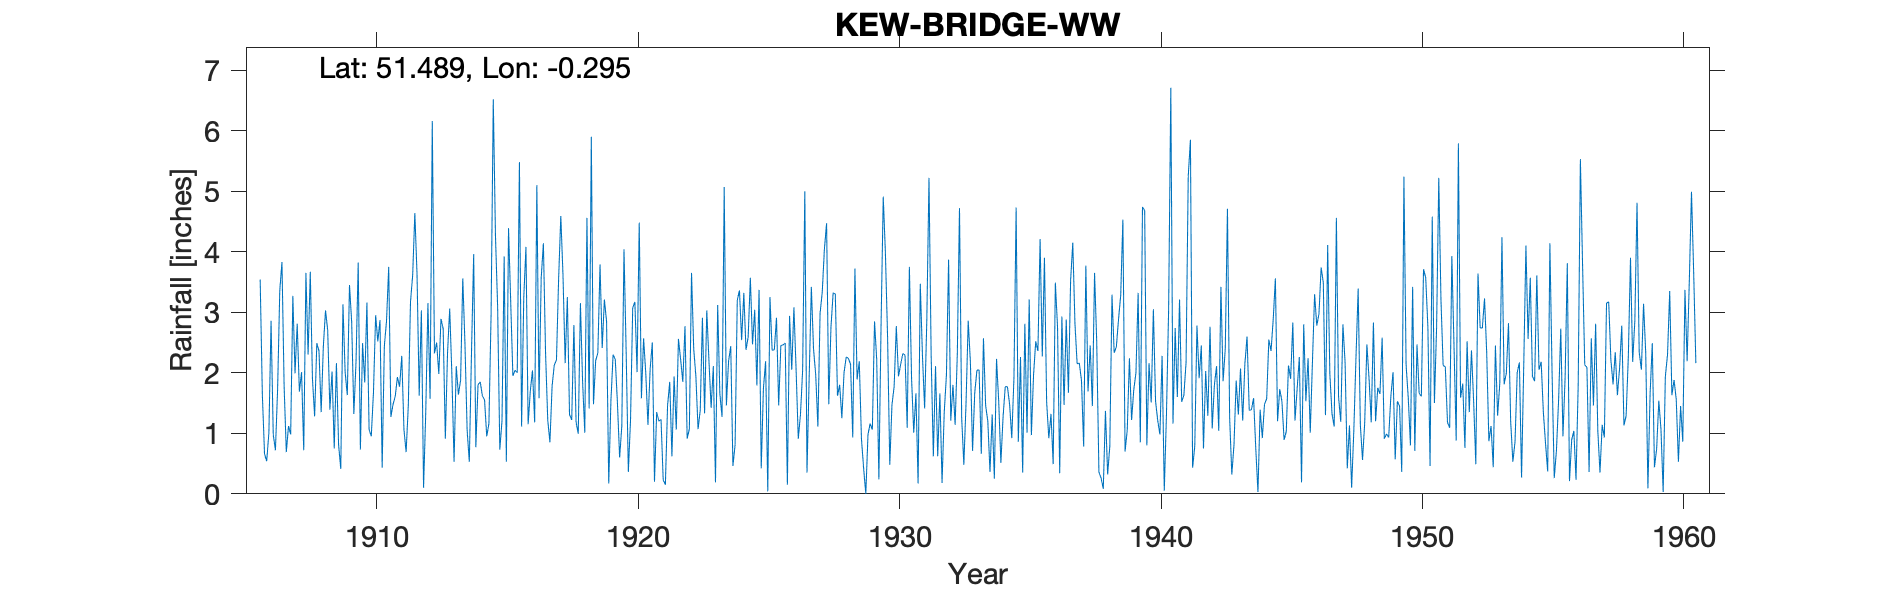

Data behind this chart, as committed beside it:
KEW BRIDGE WW, , , , , , , , , , , , , , , , , , , , , , , 
Grid ref, TQ185781, Long, -0.2946, Lat, 51.49, Elevation, 36, ft, , , , , , , , , , , , , , , 
Station no, 840, , , , , , , , , , , , , , , , , , , , , , 
, 1900, 1901, 1902, 1903, 1904, 1905, 1906, 1907, 1908, 1909, 1910, 1911, 1912, 1913, 1914, 1915, 1916, 1917, 1918, 1919, 1920, 1921, 1922
January, , , , , , , 3.54, 0.69, 1.9, 0.81, 1.84, 1.27, 3.63, 2.73, 0.53, 4.27, 1.11, 1.22, 2.79, 3.79, 2.34, 2.5, 2.56
February, , , , , , , 1.64, 1.12, 1.28, 0.41, 3.16, 1.48, 1.62, 0.91, 2.33, 3.09, 3.25, 0.85, 1.19, 2.41, 0.36, 0.2, 2.22
March, , , , , , , 0.66, 0.98, 2.49, 3.13, 1.06, 1.61, 3.03, 2.33, 3.96, 0.73, 4.08, 1.78, 0.99, 3.21, 1.22, 1.35, 1.85
April, , , , , , , 0.54, 3.27, 2.36, 2.01, 0.95, 1.93, 0.1, 3.06, 0.77, 1.2, 1.15, 2.13, 3.15, 2.85, 3.07, 1.2, 2.77
May, , , , , , , 1.01, 1.99, 1.35, 1.63, 1.67, 1.77, 1.34, 1.97, 1.8, 3.92, 1.7, 2.21, 1.85, 0.17, 3.17, 1.23, 0.91
June, , , , , , , 2.86, 2.81, 2.44, 3.45, 2.95, 2.28, 3.15, 0.53, 1.85, 0.53, 2.04, 3.56, 1.01, 1.54, 2.01, 0.23, 1.07
July, , , , , , , 0.98, 1.69, 3.03, 2.84, 2.52, 1.06, 1.57, 2.11, 1.62, 4.39, 1.18, 4.59, 4.56, 2.3, 4.48, 0.15, 3.65
August, , , , , , , 0.72, 2.01, 2.7, 1.32, 2.87, 0.69, 6.16, 1.64, 1.55, 3.17, 5.1, 3.61, 1.41, 2.22, 1.58, 1.46, 2.4
September, , , , , , , 1.72, 0.72, 1.39, 2.18, 0.43, 1.46, 2.32, 1.88, 0.95, 1.95, 1.58, 2.16, 5.9, 1.49, 2.57, 1.85, 1.94
October, , , , , , , 3.36, 3.65, 2.02, 3.82, 2.44, 3.17, 2.5, 3.56, 1.16, 2.04, 3.57, 3.25, 1.48, 0.6, 1.99, 0.62, 1.07
November, , , , , , , 3.83, 2.3, 0.75, 0.73, 2.86, 3.61, 1.98, 2.48, 2.97, 2, 4.14, 1.31, 2.2, 1.12, 1.14, 1.94, 1.38
December, , , , , , , 1.77, 3.67, 2.16, 2.49, 3.75, 4.64, 2.89, 1.05, 6.52, 5.48, 2.32, 1.22, 2.33, 4.04, 2.06, 1.06, 2.91
Total, , , , , , , 22.63, 24.9, 23.87, 24.82, 26.5, 24.97, 30.29, 24.25, 26.01, 32.77, 31.22, 27.89, 28.86, 25.74, 25.99, 13.79, 24.73
IDR 1917 Jul, , , , , , , , , , , , , , , , , , , , , , , 
IDR 1939: Apr, Total, , , , , , , , , , , , , , , , , , , , , , , 
